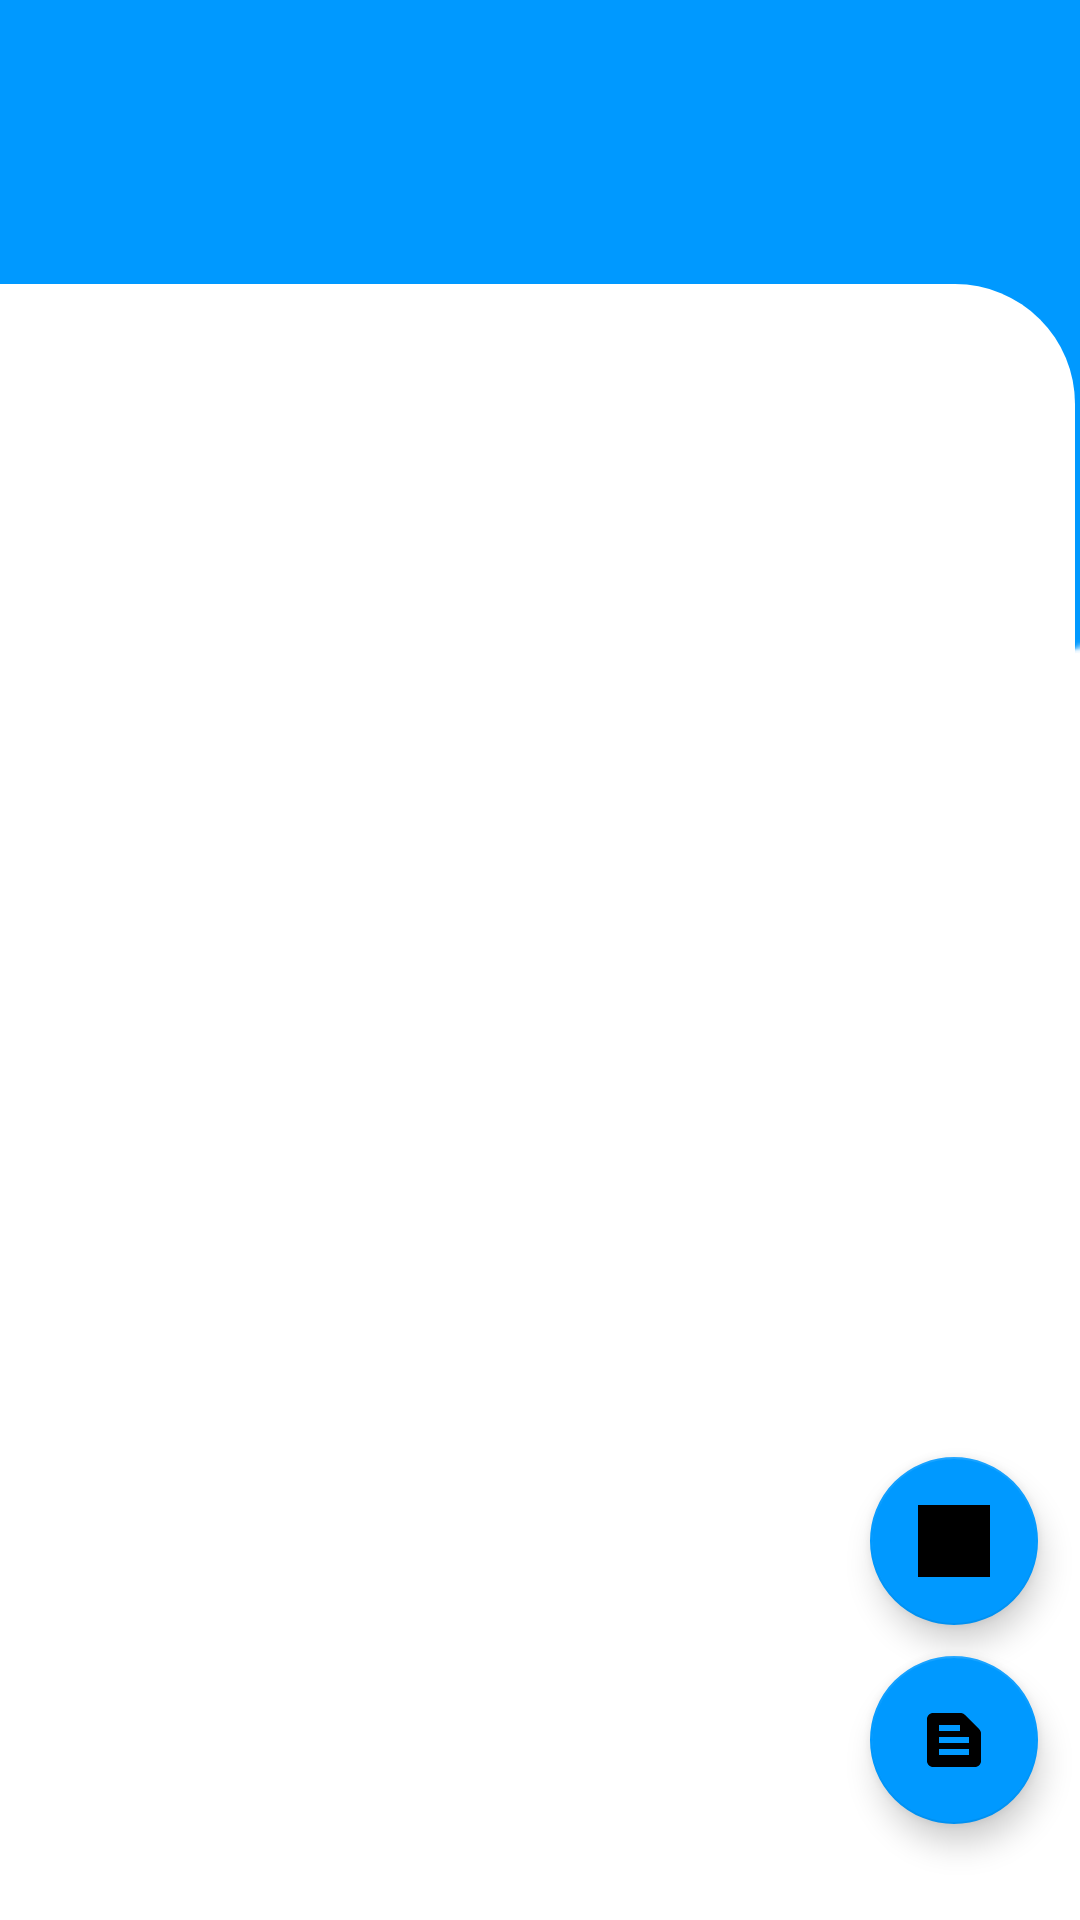

The Android layout XML behind this screen, and the referenced resources:
<!-- AndroidManifest.xml: application theme Theme.App424 -->
<!-- res/layout/activity_main.xml -->
<?xml version="1.0" encoding="utf-8"?>
<androidx.constraintlayout.widget.ConstraintLayout xmlns:android="http://schemas.android.com/apk/res/android"
    xmlns:app="http://schemas.android.com/apk/res-auto"
    xmlns:tools="http://schemas.android.com/tools"
    android:layout_width="match_parent"
    android:layout_height="match_parent"
    tools:context=".MainActivity"
    android:backgroundTint="@color/white"
    android:background="@color/white"
    >


    <ImageView
        android:id="@+id/imageView"
        android:layout_width="match_parent"
        android:layout_height="2000dp"
        android:backgroundTint="@color/white"
        android:layout_marginBottom="450dp"
        android:scaleType="centerCrop"
        android:src="@drawable/ic_wave"
        app:layout_constraintBottom_toBottomOf="parent"
        app:layout_constraintEnd_toEndOf="parent"
        app:layout_constraintStart_toStartOf="parent"
        app:layout_constraintTop_toTopOf="parent" />


    <TextView
        android:id="@+id/textViewmain"
        android:layout_width="wrap_content"
        android:layout_height="wrap_content"
        android:textSize="20dp"
        android:textStyle="bold"
        app:layout_constraintBottom_toBottomOf="parent"
        app:layout_constraintEnd_toEndOf="parent"
        app:layout_constraintHorizontal_bias="0.498"
        app:layout_constraintLeft_toLeftOf="parent"
        app:layout_constraintRight_toRightOf="parent"
        app:layout_constraintStart_toStartOf="parent"
        app:layout_constraintTop_toTopOf="parent"
        app:layout_constraintVertical_bias="0.022"

        />

    <TextView
        android:id="@+id/textviewnote"
        android:layout_width="wrap_content"
        android:layout_height="wrap_content"
        android:layout_marginEnd="16dp"
        android:layout_marginBottom="528dp"
        android:textStyle="bold"
        android:textSize="20dp"
        android:textColor="@color/white"
        app:layout_constraintBottom_toBottomOf="parent"
        app:layout_constraintEnd_toEndOf="parent"
        app:layout_constraintLeft_toLeftOf="parent"
        app:layout_constraintRight_toRightOf="parent"
        app:layout_constraintTop_toBottomOf="@+id/textViewmain"
        app:layout_constraintVertical_bias="0.326" />

    <LinearLayout
        android:id="@+id/Fram"
        android:layout_width="412dp"
        android:layout_height="464dp"
        android:layout_marginEnd="2dp"
        android:background="@drawable/vib_bg"
        android:orientation="vertical"
        app:layout_constraintBottom_toBottomOf="parent"
        app:layout_constraintEnd_toEndOf="parent"
        app:layout_constraintLeft_toLeftOf="parent"
        app:layout_constraintRight_toRightOf="parent"
        app:layout_constraintTop_toTopOf="@+id/textViewmain" />



    <com.google.android.material.floatingactionbutton.FloatingActionButton
        android:id="@+id/floatingActionButton"
        android:layout_width="wrap_content"
        android:layout_height="wrap_content"
        android:src="@drawable/ic_baseline_text_snippet_24"
        app:backgroundTint="@color/blue"
        app:layout_constraintBottom_toBottomOf="parent"
        app:layout_constraintEnd_toEndOf="parent"
        app:layout_constraintHorizontal_bias="0.954"
        app:layout_constraintStart_toStartOf="parent"

        app:layout_constraintTop_toTopOf="parent"
        app:layout_constraintVertical_bias="0.945" />

    <com.google.android.material.floatingactionbutton.FloatingActionButton
        android:id="@+id/floatingActionButtonFAV"
        android:layout_width="wrap_content"
        android:layout_height="wrap_content"
        android:layout_marginBottom="70dp"
        android:src="@mipmap/fav_iacon2"
        app:backgroundTint="@color/blue"
        app:layout_constraintBottom_toBottomOf="parent"
        app:layout_constraintEnd_toEndOf="parent"
        app:layout_constraintHorizontal_bias="0.954"
        app:layout_constraintStart_toStartOf="parent"

        app:layout_constraintTop_toTopOf="parent"
        app:layout_constraintVertical_bias="0.945" />


</androidx.constraintlayout.widget.ConstraintLayout>
<!-- resources referenced by this layout -->
<resources>
  <color name="blue">#0099ff</color>
  <color name="white">#FFFFFFFF</color>
  <!-- drawable ic_baseline_text_snippet_24 (drawable) -->
  <vector xmlns:android="http://schemas.android.com/apk/res/android"
      android:width="24dp"
      android:height="24dp"
      android:viewportWidth="24"
      android:viewportHeight="24"
      android:tint="?attr/colorControlNormal"
      android:tintMode="multiply"
      >
  
    <path
        android:fillColor="@android:color/white"
        android:pathData="M20.41,8.41l-4.83,-4.83C15.21,3.21 14.7,3 14.17,3H5C3.9,3 3,3.9 3,5v14c0,1.1 0.9,2 2,2h14c1.1,0 2,-0.9 2,-2V9.83C21,9.3 20.79,8.79 20.41,8.41zM7,7h7v2H7V7zM17,17H7v-2h10V17zM17,13H7v-2h10V13z"/>
  </vector>
  <!-- drawable ic_wave (drawable) -->
  <vector xmlns:android="http://schemas.android.com/apk/res/android"
      android:width="1440dp"
      android:height="320dp"
      android:viewportWidth="1440"
      android:viewportHeight="320">
    <path
        android:pathData="M0,224L26.7,229.3C53.3,235 107,245 160,250.7C213.3,256 267,256 320,229.3C373.3,203 427,149 480,149.3C533.3,149 587,203 640,208C693.3,213 747,171 800,165.3C853.3,160 907,192 960,202.7C1013.3,213 1067,203 1120,165.3C1173.3,128 1227,64 1280,42.7C1333.3,21 1387,43 1413,53.3L1440,64L1440,0L1413.3,0C1386.7,0 1333,0 1280,0C1226.7,0 1173,0 1120,0C1066.7,0 1013,0 960,0C906.7,0 853,0 800,0C746.7,0 693,0 640,0C586.7,0 533,0 480,0C426.7,0 373,0 320,0C266.7,0 213,0 160,0C106.7,0 53,0 27,0L0,0Z"
        android:fillColor="#0099ff"/>
  </vector>
  <!-- drawable vib_bg (drawable) -->
  <?xml version="1.0" encoding="utf-8"?>
  <shape xmlns:android="http://schemas.android.com/apk/res/android"
      android:shape="rectangle"
      >
      <solid android:color="@color/white"/>
  
      <corners android:topLeftRadius="40dp"
          android:topRightRadius="40dp"
          />
  
  </shape>
  <!-- mipmap fav_iacon2: png bitmap (mipmap-hdpi, 1345 bytes) -->
  <style name="Theme.App424" parent="Theme.MaterialComponents.DayNight.DarkActionBar">
          
          <item name="colorPrimary">@color/purple_500</item>
          <item name="colorPrimaryVariant">@color/purple_700</item>
          <item name="colorOnPrimary">@color/white</item>
          
          <item name="colorSecondary">@color/teal_200</item>
         <item name="android:color">@color/blue</item>
          <item name="colorOnSecondary">@color/black</item>
          
          <item name="android:statusBarColor" tools:targetApi="l">?attr/colorPrimaryVariant</item>
          
  
      </style>
  <color name="purple_500">#FF6200EE</color>
  <color name="purple_700">#FF3700B3</color>
  <color name="teal_200">#FF03DAC5</color>
  <color name="black">#FF000000</color>
</resources>
